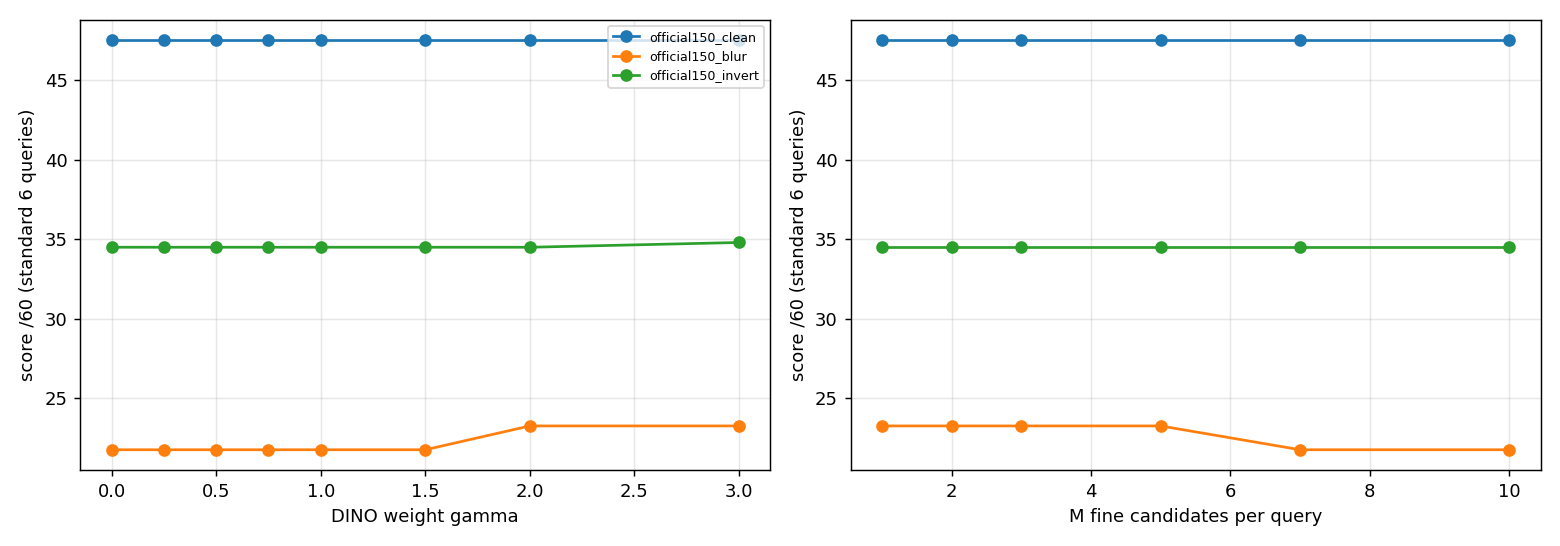

The data file committed next to this chart (first rows):
set, kind, value, score60, answered, wrong, sec
official150_clean, gamma, 0.0, 47.55, 0.8125, 0, 5.432
official150_clean, gamma, 0.25, 47.55, 0.8125, 0, 5.432
official150_clean, gamma, 0.5, 47.55, 0.8125, 0, 5.432
official150_clean, gamma, 0.75, 47.55, 0.8125, 0, 5.432
official150_clean, gamma, 1.0, 47.55, 0.8125, 0, 5.432
official150_clean, gamma, 1.5, 47.55, 0.8125, 0, 5.432
official150_clean, gamma, 2.0, 47.55, 0.8125, 0, 5.432
official150_clean, gamma, 3.0, 47.55, 0.8125, 0, 5.432
official150_clean, M, 1.0, 47.55, 0.8125, 0, 5.432
official150_clean, M, 2.0, 47.55, 0.8125, 0, 5.432
official150_clean, M, 3.0, 47.55, 0.8125, 0, 5.432
official150_clean, M, 5.0, 47.55, 0.8125, 0, 5.432
official150_clean, M, 7.0, 47.55, 0.8125, 0, 5.432
official150_clean, M, 10.0, 47.55, 0.8125, 0, 5.432
official150_blur, gamma, 0.0, 21.75, 0.425, 1, 3.762
official150_blur, gamma, 0.25, 21.75, 0.425, 1, 3.762
official150_blur, gamma, 0.5, 21.75, 0.425, 1, 3.762
official150_blur, gamma, 0.75, 21.75, 0.425, 1, 3.762
official150_blur, gamma, 1.0, 21.75, 0.425, 1, 3.762
official150_blur, gamma, 1.5, 21.75, 0.425, 1, 3.762
official150_blur, gamma, 2.0, 23.25, 0.4125, 0, 3.762
official150_blur, gamma, 3.0, 23.25, 0.4125, 0, 3.762
official150_blur, M, 1.0, 23.25, 0.4125, 0, 3.762
official150_blur, M, 2.0, 23.25, 0.4125, 0, 3.762
official150_blur, M, 3.0, 23.25, 0.4125, 0, 3.762
official150_blur, M, 5.0, 23.25, 0.4125, 0, 3.762
official150_blur, M, 7.0, 21.75, 0.425, 1, 3.762
official150_blur, M, 10.0, 21.75, 0.425, 1, 3.762
official150_invert, gamma, 0.0, 34.5, 0.6, 0, 3.913
official150_invert, gamma, 0.25, 34.5, 0.6, 0, 3.913
official150_invert, gamma, 0.5, 34.5, 0.6, 0, 3.913
official150_invert, gamma, 0.75, 34.5, 0.6, 0, 3.913
official150_invert, gamma, 1.0, 34.5, 0.6, 0, 3.913
official150_invert, gamma, 1.5, 34.5, 0.6, 0, 3.913
official150_invert, gamma, 2.0, 34.5, 0.6, 0, 3.913
official150_invert, gamma, 3.0, 34.8, 0.6, 0, 3.913
official150_invert, M, 1.0, 34.5, 0.6, 0, 3.913
official150_invert, M, 2.0, 34.5, 0.6, 0, 3.913
official150_invert, M, 3.0, 34.5, 0.6, 0, 3.913
official150_invert, M, 5.0, 34.5, 0.6, 0, 3.913
official150_invert, M, 7.0, 34.5, 0.6, 0, 3.913
official150_invert, M, 10.0, 34.5, 0.6, 0, 3.913
